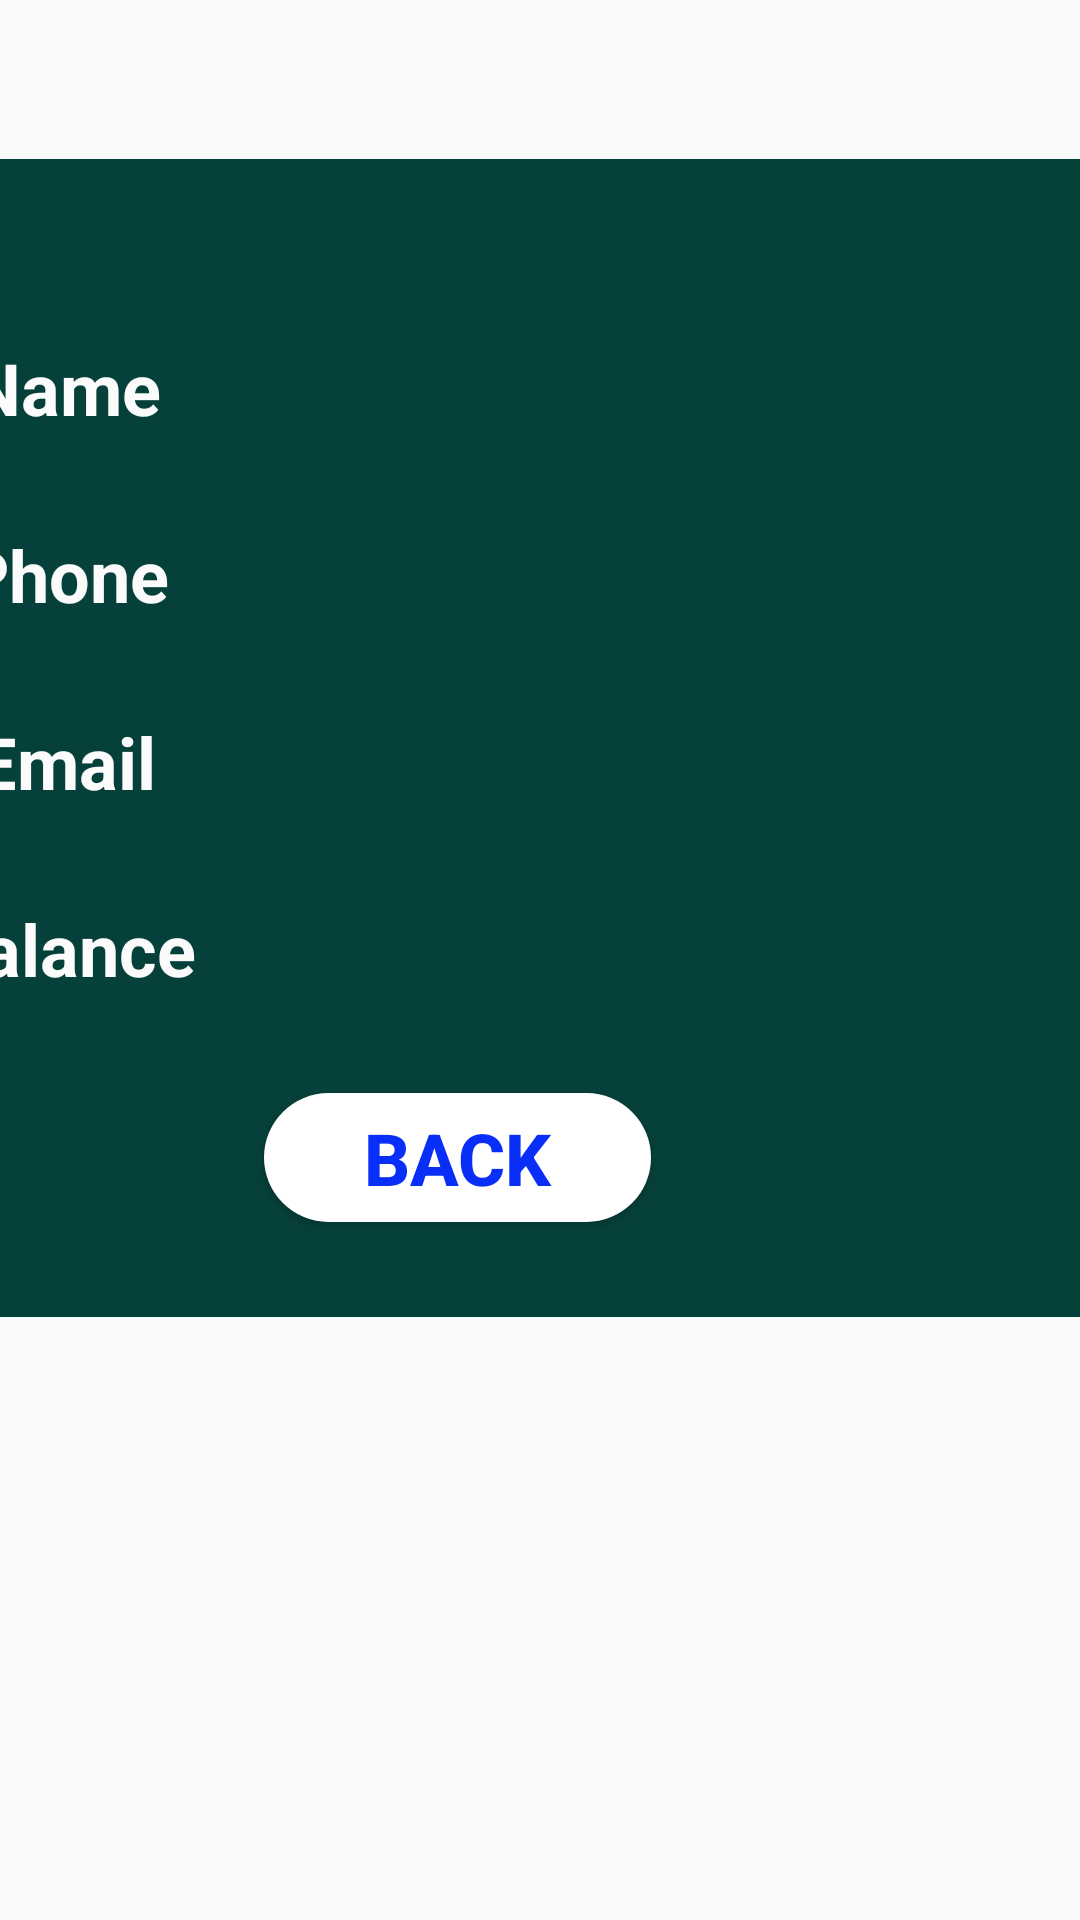

Produce the Android XML layout that renders to this screen, including the resource entries it uses.
<!-- AndroidManifest.xml: application theme Theme.HKBank -->
<!-- res/layout/activity_acc_details.xml -->
<?xml version="1.0" encoding="utf-8"?>
<androidx.constraintlayout.widget.ConstraintLayout xmlns:android="http://schemas.android.com/apk/res/android"
    xmlns:app="http://schemas.android.com/apk/res-auto"
    xmlns:tools="http://schemas.android.com/tools"
    android:layout_width="match_parent"
    android:layout_height="match_parent"
    android:background="@drawable/bg"
    tools:context=".AccDetails">

    <androidx.constraintlayout.widget.ConstraintLayout
        android:layout_width="416dp"
        android:layout_height="386dp"
        android:layout_marginTop="144dp"
        android:layout_marginBottom="201dp"
        android:background="#06403A"
        app:layout_constraintBottom_toBottomOf="parent"
        app:layout_constraintEnd_toEndOf="parent"
        app:layout_constraintHorizontal_bias="1.0"
        app:layout_constraintStart_toStartOf="parent"
        app:layout_constraintTop_toTopOf="parent"
        app:layout_constraintVertical_bias="1.0">

        <TextView
            android:id="@+id/emailTV"
            android:layout_width="wrap_content"
            android:layout_height="wrap_content"
            android:layout_marginTop="30dp"
            android:text="Balance"
            android:textColor="#FBFBFB"
            android:textSize="24sp"
            android:textStyle="bold"
            app:layout_constraintEnd_toEndOf="@+id/phoneTV"
            app:layout_constraintStart_toStartOf="@+id/phoneTV"
            app:layout_constraintTop_toBottomOf="@+id/phoneTV" />

        <TextView
            android:id="@+id/balTV"
            android:layout_width="wrap_content"
            android:layout_height="wrap_content"
            android:layout_marginTop="30dp"
            android:text="Phone"
            android:textColor="#FBFBFB"
            android:textSize="24sp"
            android:textStyle="bold"
            app:layout_constraintEnd_toEndOf="@+id/nameTV"
            app:layout_constraintStart_toStartOf="@+id/nameTV"
            app:layout_constraintTop_toBottomOf="@+id/nameTV" />

        <TextView
            android:id="@+id/nameShowTV"
            android:layout_width="wrap_content"
            android:layout_height="wrap_content"
            android:layout_marginStart="44dp"
            android:layout_marginTop="60dp"
            android:textAlignment="gravity"
            android:textColor="#FAF7F7"
            android:textSize="24sp"
            android:textStyle="bold"
            app:layout_constraintStart_toEndOf="@+id/nameTV"
            app:layout_constraintTop_toTopOf="parent" />

        <TextView
            android:id="@+id/phoneTV"
            android:layout_width="wrap_content"
            android:layout_height="wrap_content"
            android:layout_marginTop="30dp"
            android:text="Email"
            android:textColor="#FBFBFB"
            android:textSize="24sp"
            android:textStyle="bold"
            app:layout_constraintEnd_toEndOf="@+id/balTV"
            app:layout_constraintStart_toStartOf="@+id/balTV"
            app:layout_constraintTop_toBottomOf="@+id/balTV" />

        <TextView
            android:id="@+id/phoneshowTV"
            android:layout_width="wrap_content"
            android:layout_height="wrap_content"
            android:layout_marginStart="40dp"
            android:textColor="#FAF7F7"
            android:textSize="24sp"
            android:textStyle="bold"
            app:layout_constraintBottom_toBottomOf="@+id/balTV"
            app:layout_constraintStart_toEndOf="@+id/balTV"
            app:layout_constraintTop_toTopOf="@+id/balTV"
            app:layout_constraintVertical_bias="0.0" />

        <TextView
            android:id="@+id/nameTV"
            android:layout_width="wrap_content"
            android:layout_height="wrap_content"
            android:text="Name"
            android:textColor="#FBFBFB"
            android:textSize="24sp"
            android:textStyle="bold"
            app:layout_constraintBottom_toBottomOf="@+id/nameShowTV"
            app:layout_constraintEnd_toEndOf="parent"
            app:layout_constraintHorizontal_bias="0.13"
            app:layout_constraintStart_toStartOf="parent"
            app:layout_constraintTop_toTopOf="@+id/nameShowTV"
            app:layout_constraintVertical_bias="0.0" />

        <TextView
            android:id="@+id/balanceShowTV"
            android:layout_width="wrap_content"
            android:layout_height="wrap_content"
            android:layout_marginStart="32dp"
            android:textColor="#FAF7F7"
            android:textSize="24sp"
            android:textStyle="bold"
            app:layout_constraintBottom_toBottomOf="@+id/emailTV"
            app:layout_constraintStart_toEndOf="@+id/emailTV"
            app:layout_constraintTop_toTopOf="@+id/emailTV"
            app:layout_constraintVertical_bias="0.0" />

        <TextView
            android:id="@+id/emailShowTV"
            android:layout_width="wrap_content"
            android:layout_height="wrap_content"
            android:layout_marginStart="44dp"
            android:textColor="#FAF7F7"
            android:textSize="24sp"
            android:textStyle="bold"
            app:layout_constraintBottom_toBottomOf="@+id/phoneTV"
            app:layout_constraintStart_toEndOf="@+id/phoneTV"
            app:layout_constraintTop_toTopOf="@+id/phoneTV"
            app:layout_constraintVertical_bias="0.0" />

        <Button
            android:id="@+id/backBtn"
            android:layout_width="129dp"
            android:layout_height="43dp"
            android:background="@drawable/buttonbg"
            android:onClick="back"
            android:text="Back"
            android:textColor="#092EF8"
            android:textSize="24sp"
            android:textStyle="bold"
            app:layout_constraintBottom_toBottomOf="parent"
            app:layout_constraintEnd_toEndOf="parent"
            app:layout_constraintStart_toStartOf="parent"
            app:layout_constraintTop_toBottomOf="@+id/balanceShowTV" />
    </androidx.constraintlayout.widget.ConstraintLayout>

</androidx.constraintlayout.widget.ConstraintLayout>
<!-- resources referenced by this layout -->
<resources>
  <!-- drawable buttonbg (drawable) -->
  <?xml version="1.0" encoding="utf-8"?>
  <shape xmlns:android="http://schemas.android.com/apk/res/android">
      <solid android:color="@color/cardview_light_background"/>
      <corners android:radius="70dp"/>
  </shape>
  <style name="Theme.HKBank" parent="Theme.AppCompat.Light.NoActionBar">
          
          <item name="colorPrimary">@color/purple_500</item>
          <item name="colorPrimaryVariant">@color/purple_700</item>
          <item name="colorOnPrimary">@color/white</item>
          
          <item name="colorSecondary">@color/teal_200</item>
          <item name="colorSecondaryVariant">@color/teal_700</item>
          <item name="colorOnSecondary">@color/black</item>
          
          <item name="android:statusBarColor" tools:targetApi="l">?attr/colorPrimaryVariant</item>
          
      </style>
  <!-- not gathered from this repository: default colours our renderer supplied (Android Studio template values) -->
  <color name="purple_500">#FF6200EE</color>
  <color name="purple_700">#FF3700B3</color>
  <color name="teal_200">#FF03DAC5</color>
  <color name="teal_700">#FF018786</color>
  <color name="black">#FF000000</color>
  <color name="white">#FFFFFFFF</color>
</resources>
